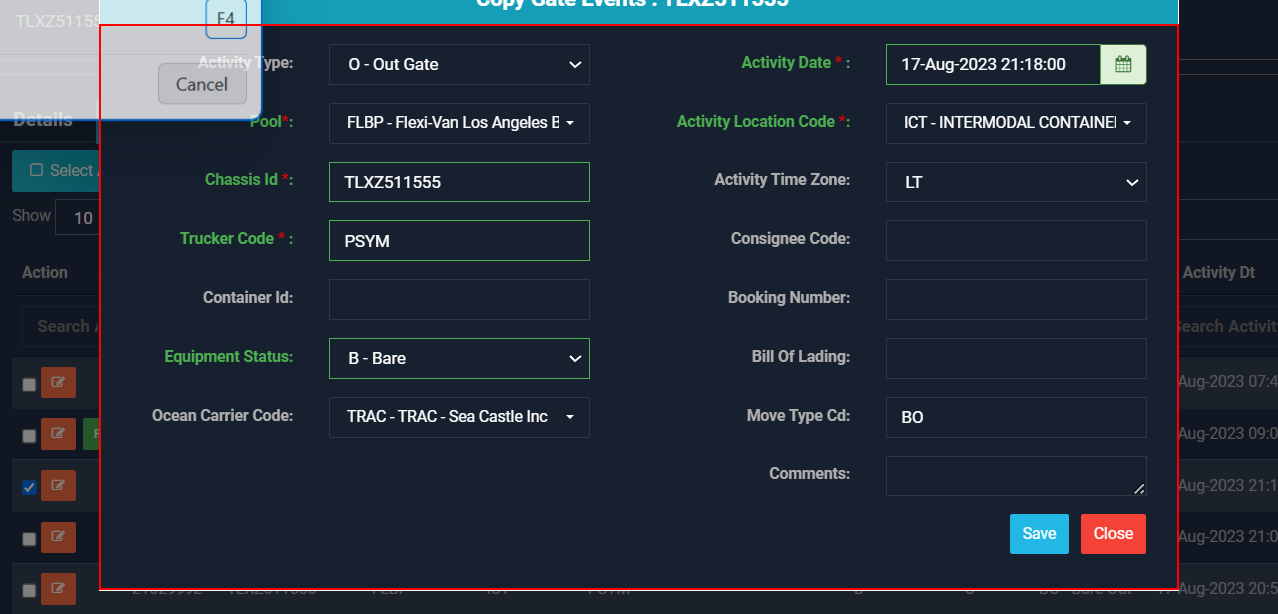
Workflow: Sequence8

Step 1: get-attribute of the element (chrome.exe)
